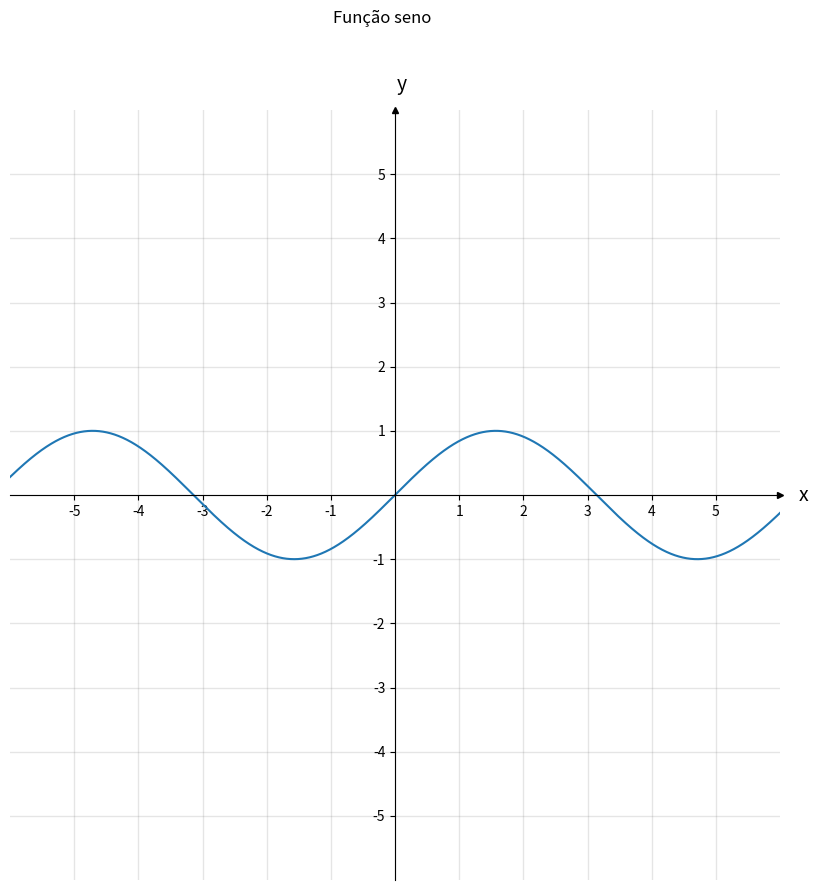

Here is the Python script that generated this plot:
import numpy as np                 # v 1.19.2
import matplotlib.pyplot as plt    # v 3.3.2

x=np.linspace(-10,10,10000)
y=np.sin(x)

# Select length of axes and the space between tick labels
xmin, xmax, ymin, ymax = -5, 5, -5, 5
ticks_frequency = 1

# Plot points
fig, ax = plt.subplots(figsize=(10, 10))
plt.suptitle("Função seno")

# Set identical scales for both axes
ax.set(xlim=(xmin-1, xmax+1), ylim=(ymin-1, ymax+1), aspect='equal')

# Set bottom and left spines as x and y axes of coordinate system
ax.spines['bottom'].set_position('zero')
ax.spines['left'].set_position('zero')

# Remove top and right spines
ax.spines['top'].set_visible(False)
ax.spines['right'].set_visible(False)

# Create 'x' and 'y' labels placed at the end of the axes
ax.set_xlabel('x', size=14, labelpad=-24, x=1.03)
ax.set_ylabel('y', size=14, labelpad=-21, y=1.02, rotation=0)

# Create custom major ticks to determine position of tick labels
x_ticks = np.arange(xmin, xmax+1, ticks_frequency)
y_ticks = np.arange(ymin, ymax+1, ticks_frequency)
ax.set_xticks(x_ticks[x_ticks != 0])
ax.set_yticks(y_ticks[y_ticks != 0])

# Create minor ticks placed at each integer to enable drawing of minor grid
# lines: note that this has no effect in this example with ticks_frequency=1
ax.set_xticks(np.arange(xmin, xmax+1), minor=True)
ax.set_yticks(np.arange(ymin, ymax+1), minor=True)

# Draw major and minor grid lines
ax.grid(which='both', color='grey', linewidth=1, linestyle='-', alpha=0.2)

# Draw arrows
arrow_fmt = dict(markersize=4, color='black', clip_on=False)
ax.plot((1), (0), marker='>', transform=ax.get_yaxis_transform(), **arrow_fmt)
ax.plot((0), (1), marker='^', transform=ax.get_xaxis_transform(), **arrow_fmt)


plt.plot(x,y)
plt.show()